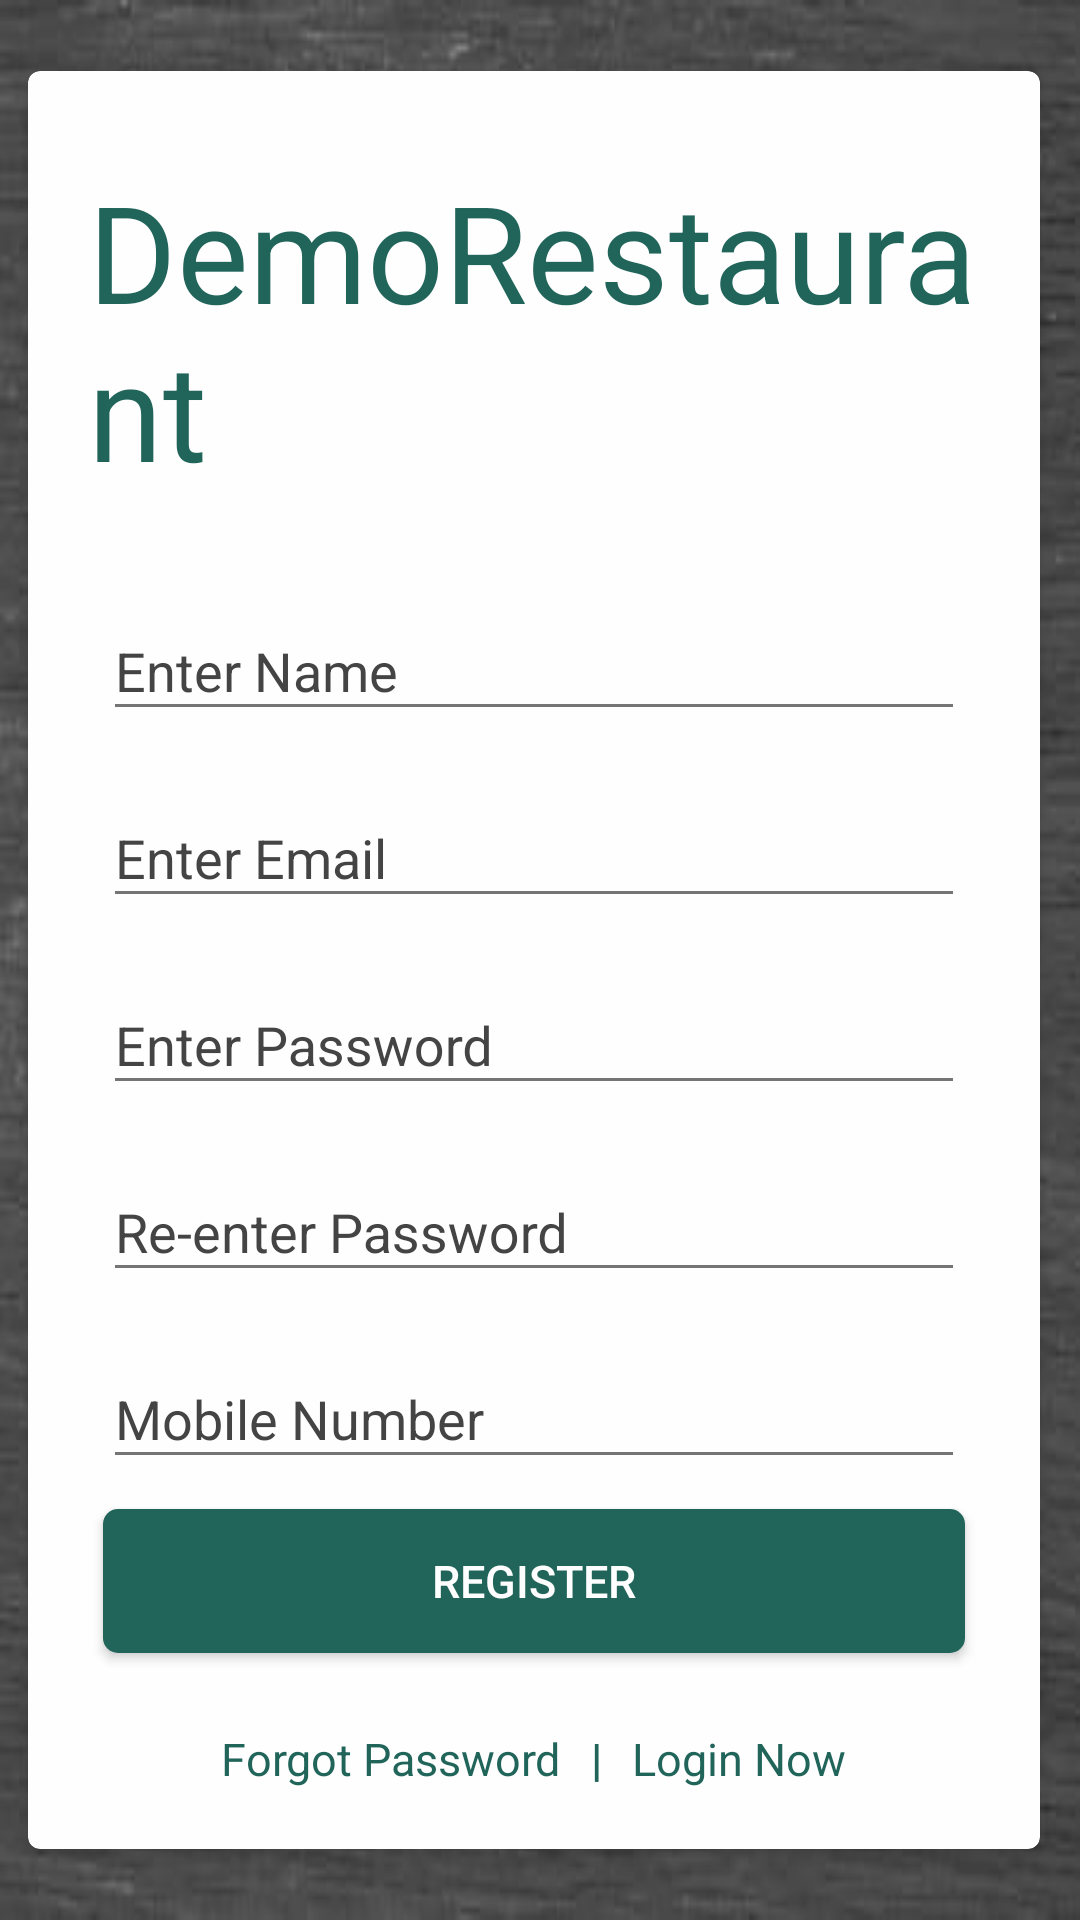

Reconstruct the res/layout file that produces this screen, plus the resources it refers to.
<!-- AndroidManifest.xml: application theme AppTheme -->
<!-- res/layout/activity_register.xml -->
<?xml version="1.0" encoding="utf-8"?>
<RelativeLayout xmlns:android="http://schemas.android.com/apk/res/android"
    xmlns:app="http://schemas.android.com/apk/res-auto"
    xmlns:tools="http://schemas.android.com/tools"
    android:layout_width="match_parent"
    android:layout_height="match_parent"
                xmlns:card_view="http://schemas.android.com/apk/res-auto"
                android:gravity="center"
                android:background="@drawable/bg_texture"
                android:alpha="0.9">

    <ScrollView
        android:layout_width="match_parent"
        android:layout_height="wrap_content"
        android:scrollbars="vertical"
        android:scrollbarStyle="insideInset">
        <LinearLayout
                android:layout_width="match_parent"
                android:layout_height="match_parent"
                android:gravity="center"
                android:layout_gravity="center"
                android:orientation="vertical"
                android:padding="5dp">
        <android.support.v7.widget.CardView
                android:id="@+id/cv"
                android:layout_width="match_parent"
                android:layout_height="wrap_content"
                android:foreground="?android:attr/selectableItemBackground"
                app:cardCornerRadius="4dp"
                card_view:cardElevation="3sp"
                card_view:cardUseCompatPadding="true"
                android:layout_below="@+id/toolbar">
    <LinearLayout
        android:layout_width="match_parent"
        android:layout_height="wrap_content"
        android:padding="20dp"
        android:gravity="center"
        android:theme="@style/AppTheme"
        android:orientation="vertical">

        <TextView
            android:layout_marginTop="10dp"
            android:textColor="@color/colorPrimaryDark"
            android:textSize="45sp"
            android:id="@+id/appname_tvreg"
            android:layout_width="wrap_content"
            android:layout_height="wrap_content"
            android:layout_below="@id/logo"
            android:text="@string/app_name"
            android:layout_marginBottom="20dp"
            android:layout_centerHorizontal="true"/>



        <android.support.design.widget.TextInputLayout
            android:id="@+id/input_layout_name"
            android:layout_width="match_parent"
            android:textColorHint="@color/colorAccent"
            android:layout_height="wrap_content"
            android:padding="5dp">

            <EditText
                android:id="@+id/name"
                android:layout_width="match_parent"
                android:layout_height="wrap_content"
                android:maxLength="30"
                android:inputType="text"
                android:textColorHint="@color/colorAccent"
                android:textColor="@color/colorAccent"
                android:hint="@string/hint_name"/>
        </android.support.design.widget.TextInputLayout>

        <android.support.design.widget.TextInputLayout
            android:id="@+id/input_layout_email"
            android:layout_width="match_parent"
            android:textColorHint="@color/colorAccent"
            android:layout_height="wrap_content"
            android:padding="5dp">

            <EditText
                android:id="@+id/email"
                android:layout_width="match_parent"
                android:layout_height="wrap_content"
                android:textColorHint="@color/colorAccent"
                android:textColor="@color/colorAccent"
                android:maxLength="30"
                android:inputType="textEmailAddress"
                android:hint="@string/hint_email"/>
        </android.support.design.widget.TextInputLayout>

        <android.support.design.widget.TextInputLayout
            android:id="@+id/input_layout_password"
            android:textColorHint="@color/colorAccent"
            android:layout_width="match_parent"
            android:layout_height="wrap_content"
            android:padding="5dp">

            <EditText
                android:id="@+id/password"
                android:layout_width="match_parent"
                android:layout_height="wrap_content"
                android:textColorHint="@color/colorAccent"
                android:textColor="@color/colorAccent"
                android:maxLength="30"
                android:inputType="text"
                android:hint="@string/hint_pwd"/>
        </android.support.design.widget.TextInputLayout>


        <android.support.design.widget.TextInputLayout
            android:id="@+id/input_layout_confirmpassword"
            android:layout_width="match_parent"
            android:textColorHint="@color/colorAccent"
            android:layout_height="wrap_content"
            android:padding="5dp">

            <EditText
                android:id="@+id/confirmpassword"
                android:layout_width="match_parent"
                android:textColorHint="@color/colorAccent"
                android:textColor="@color/colorAccent"
                android:layout_height="wrap_content"
                android:maxLength="30"
                android:inputType="text"
                android:hint="@string/hint_repwd"/>
        </android.support.design.widget.TextInputLayout>


        <android.support.design.widget.TextInputLayout
            android:id="@+id/input_layout_number"
            android:layout_width="match_parent"
            android:textColorHint="@color/colorAccent"
            android:layout_height="wrap_content"
            android:padding="5dp">

            <EditText
                android:id="@+id/number"
                android:layout_width="match_parent"
                android:layout_height="wrap_content"
                android:textColorHint="@color/colorAccent"
                android:textColor="@color/colorAccent"
                android:maxLength="30"
                android:inputType="number"
                android:hint="@string/hint_mob"/>
        </android.support.design.widget.TextInputLayout>


        <LinearLayout
            android:layout_width="match_parent"
            android:layout_height="wrap_content"
            android:gravity="center_horizontal"
            android:orientation="horizontal">

            <Button
                android:layout_width="match_parent"
                android:layout_height="wrap_content"
                android:layout_margin="5dp"
                android:id="@+id/register"
                android:textColor="@color/white"
                android:text="@string/register"
                style="@style/AppTheme.RoundedCornerMaterialButton"
                android:textSize="15sp" />

            </LinearLayout>

        <LinearLayout
            android:layout_width="match_parent"
            android:layout_height="wrap_content"
            android:gravity="center_horizontal"
            android:layout_marginTop="20dp"
            android:orientation="horizontal">

            <TextView
                android:id="@+id/forgot_pass"
                android:layout_width="wrap_content"
                android:layout_height="wrap_content"
                android:text="@string/forgot"
                style="@style/fonts"/>

            <TextView
                android:layout_width="wrap_content"
                android:layout_height="wrap_content"
                android:text="|"
                style="@style/fonts"
                android:textStyle="bold"
                android:layout_marginLeft="10dp"
                android:layout_marginRight="10dp"/>

            <TextView
                android:id="@+id/login_now"
                android:layout_width="wrap_content"
                android:layout_height="wrap_content"
                style="@style/fonts"
                android:text="@string/login_now"/>

        </LinearLayout>

    </LinearLayout>
        </android.support.v7.widget.CardView>
    </LinearLayout>

    </ScrollView>

</RelativeLayout>
<!-- resources referenced by this layout -->
<resources>
  <color name="colorAccent">#313030</color>
  <color name="colorPrimaryDark">#085449</color>
  <color name="white">#FFFFFF</color>
  <!-- drawable bg_texture: jpg bitmap (drawable, 16662 bytes) -->
  <string name="app_name">DemoRestaurant</string>
  <string name="forgot">Forgot Password</string>
  <string name="hint_email">Enter Email</string>
  <string name="hint_mob">Mobile Number</string>
  <string name="hint_name">Enter Name</string>
  <string name="hint_pwd">Enter Password</string>
  <string name="hint_repwd">Re-enter Password</string>
  <string name="login_now">Login Now</string>
  <string name="register">Register</string>
  <style name="AppTheme" parent="Theme.AppCompat.Light.NoActionBar">
          
          <item name="colorPrimary">@color/colorPrimary</item>
          <item name="colorPrimaryDark">@color/colorPrimaryDark</item>
          <item name="colorAccent">@color/colorAccent</item>
  
      </style>
  <style name="AppTheme.RoundedCornerMaterialButton" parent="Widget.AppCompat.Button.Colored">
          <item name="android:background">@drawable/rounded_shape</item>
          <item name="colorButtonNormal">@color/colorPrimaryDark</item>
          <item name="colorControlHighlight">@color/colorPrimary</item>
          <item name="android:textColor">@color/colorAccent</item>
          <item name="android:paddingLeft">20dp</item>
          <item name="android:paddingRight">20dp</item>
      </style>
  <style name="fonts">
          <item name="android:textColor">@color/colorPrimaryDark</item>
          <item name="android:textSize">15sp</item>
      </style>
  <color name="colorPrimary">#159b87</color>
  <!-- drawable rounded_shape (drawable-v24) -->
  <shape
      xmlns:android="http://schemas.android.com/apk/res/android"
      android:shape="rectangle"   >
  
      <solid
          android:color="@color/colorPrimaryDark" >
      </solid>
  
      <corners
          android:radius="5dp"   >
      </corners>
  
  </shape>
</resources>
